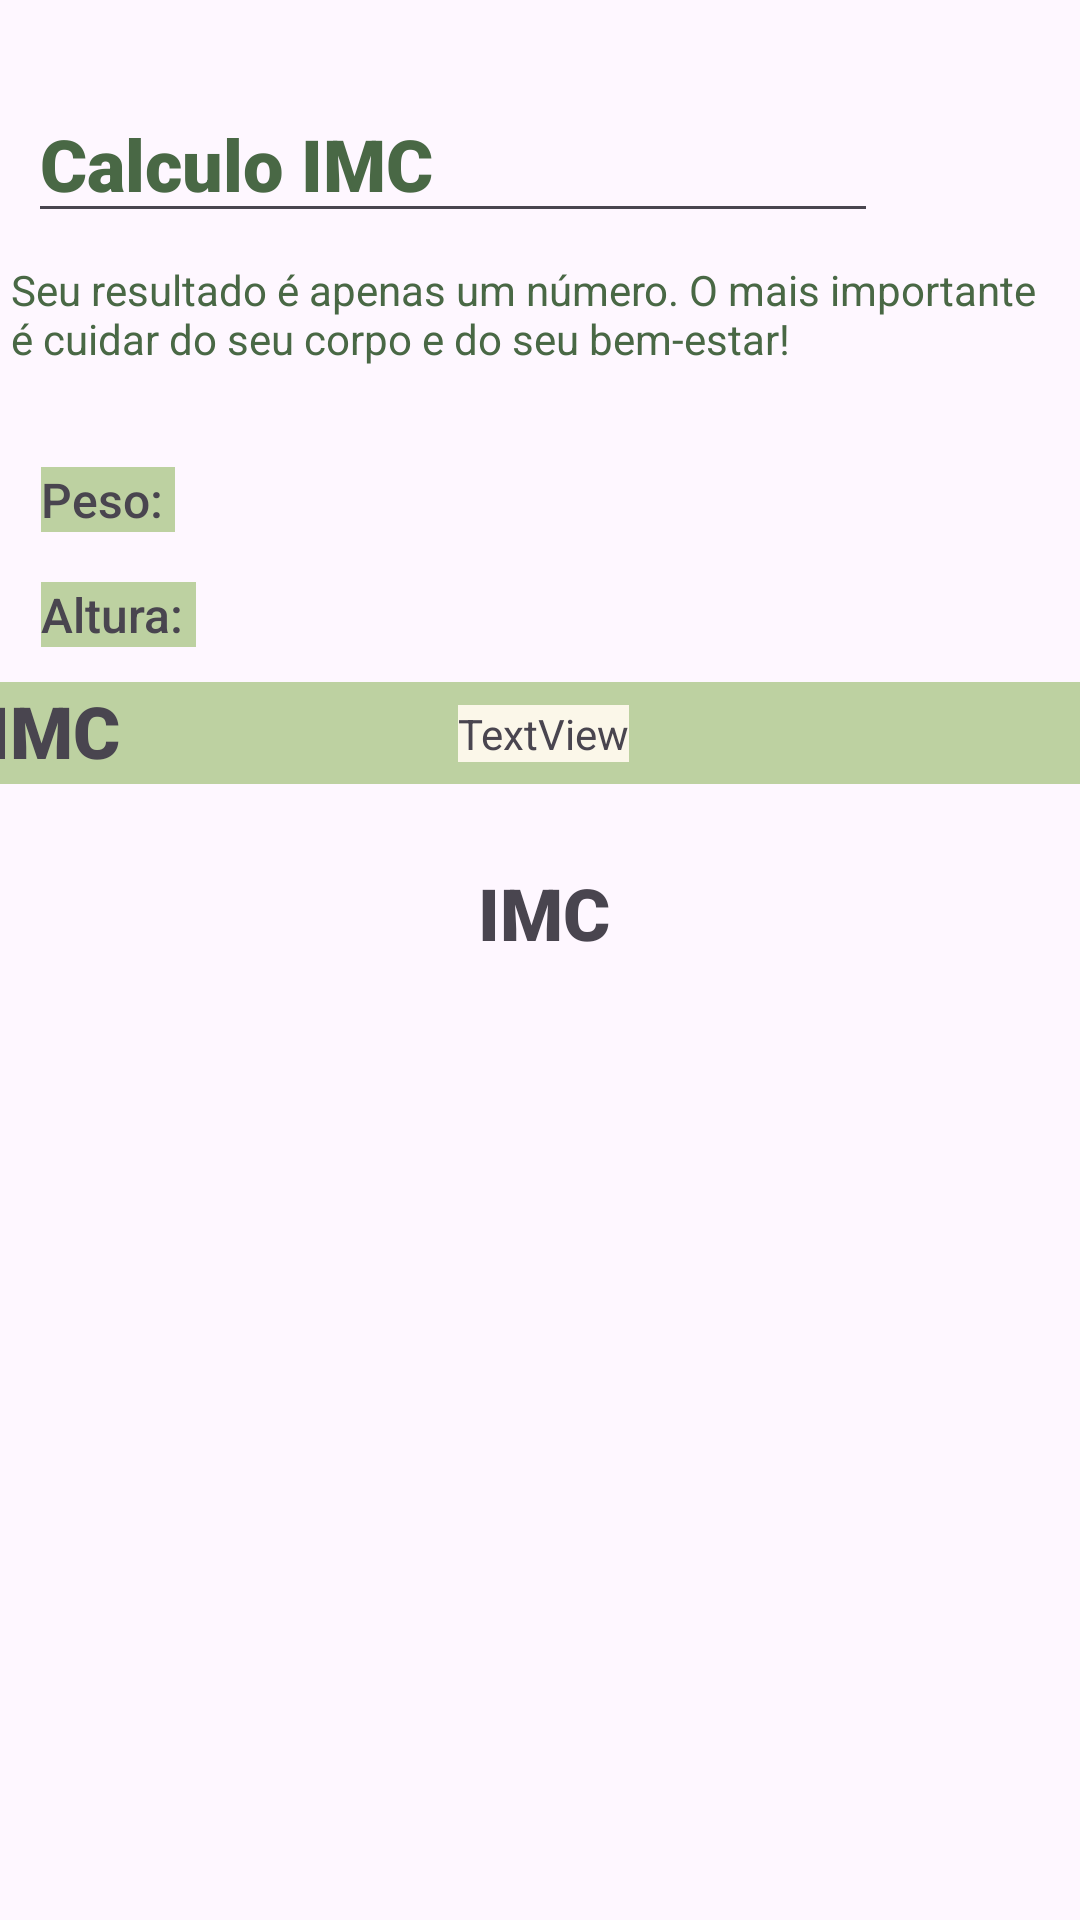

Write the Android layout XML for this screen, with the resource values it uses.
<!-- AndroidManifest.xml: application theme Theme.APPDESERGIO -->
<!-- res/layout/activity_calcular.xml -->
<?xml version="1.0" encoding="utf-8"?>
<androidx.constraintlayout.widget.ConstraintLayout
    xmlns:android="http://schemas.android.com/apk/res/android"
    xmlns:app="http://schemas.android.com/apk/res-auto"
    xmlns:tools="http://schemas.android.com/tools"
    android:id="@+id/main"
    android:layout_width="match_parent"
    android:layout_height="match_parent"
    tools:context=".Calcular">

    <TextView
        android:id="@+id/textView7"
        android:layout_width="wrap_content"
        android:layout_height="wrap_content"
        android:background="#BDD1A1"
        android:fontFamily="sans-serif-medium"
        android:text="Altura: "
        android:textSize="16sp"
        app:layout_constraintBottom_toBottomOf="parent"
        app:layout_constraintEnd_toEndOf="parent"
        app:layout_constraintHorizontal_bias="0.044"
        app:layout_constraintStart_toStartOf="parent"
        app:layout_constraintTop_toTopOf="parent"
        app:layout_constraintVertical_bias="0.314" />

    <EditText
        android:id="@+id/editTextText"
        android:layout_width="wrap_content"
        android:layout_height="wrap_content"
        android:ems="10"
        android:fontFamily="sans-serif-black"
        android:inputType="text"
        android:text="Calculo IMC"
        android:textColor="#496845"
        android:textSize="24sp"
        app:layout_constraintBottom_toBottomOf="parent"
        app:layout_constraintEnd_toEndOf="parent"
        app:layout_constraintHorizontal_bias="0.12"
        app:layout_constraintStart_toStartOf="parent"
        app:layout_constraintTop_toTopOf="parent"
        app:layout_constraintVertical_bias="0.048" />

    <TextView
        android:id="@+id/textView4"
        android:layout_width="344dp"
        android:layout_height="56dp"
        android:text="Seu resultado é apenas um número. O mais importante é cuidar do seu corpo e do seu bem-estar!"
        android:textColor="#496845"
        app:layout_constraintBottom_toBottomOf="parent"
        app:layout_constraintEnd_toEndOf="parent"
        app:layout_constraintHorizontal_bias="0.238"
        app:layout_constraintStart_toStartOf="parent"
        app:layout_constraintTop_toTopOf="parent"
        app:layout_constraintVertical_bias="0.149" />

    <TextView
        android:id="@+id/textView5"
        android:layout_width="wrap_content"
        android:layout_height="wrap_content"
        android:background="#BDD1A1"
        android:fontFamily="sans-serif-medium"
        android:text="Peso: "
        android:textSize="16sp"
        app:layout_constraintBottom_toBottomOf="parent"
        app:layout_constraintEnd_toEndOf="parent"
        app:layout_constraintHorizontal_bias="0.043"
        app:layout_constraintStart_toStartOf="parent"
        app:layout_constraintTop_toTopOf="parent"
        app:layout_constraintVertical_bias="0.252" />

    <TextView
        android:id="@+id/txtPeso"
        android:layout_width="wrap_content"
        android:layout_height="wrap_content"
        android:background="#00FDFDFD"
        android:fontFamily="sans-serif-medium"
        android:textSize="16sp"
        app:layout_constraintBottom_toBottomOf="parent"
        app:layout_constraintEnd_toEndOf="parent"
        app:layout_constraintHorizontal_bias="0.245"
        app:layout_constraintStart_toStartOf="parent"
        app:layout_constraintTop_toTopOf="parent"
        app:layout_constraintVertical_bias="0.252" />

    <TextView
        android:id="@+id/txtAltura"
        android:layout_width="wrap_content"
        android:layout_height="wrap_content"
        android:background="#00FDFDFD"
        android:fontFamily="sans-serif-medium"
        android:textSize="16sp"
        app:layout_constraintBottom_toBottomOf="parent"
        app:layout_constraintEnd_toEndOf="parent"
        app:layout_constraintHorizontal_bias="0.245"
        app:layout_constraintStart_toStartOf="parent"
        app:layout_constraintTop_toTopOf="parent"
        app:layout_constraintVertical_bias="0.314" />

    <TextView
        android:id="@+id/txtAltura2"
        android:layout_width="371dp"
        android:layout_height="34dp"
        android:background="#BDD1A1"
        android:backgroundTint="#BDD1A1"
        android:fontFamily="sans-serif-black"
        android:text="IMC"
        android:textSize="24sp"
        app:layout_constraintBottom_toBottomOf="parent"
        app:layout_constraintEnd_toEndOf="parent"
        app:layout_constraintHorizontal_bias="0.4"
        app:layout_constraintStart_toStartOf="parent"
        app:layout_constraintTop_toTopOf="parent"
        app:layout_constraintVertical_bias="0.375" />

    <TextView
        android:id="@+id/txtClass"
        android:layout_width="376dp"
        android:layout_height="34dp"
        android:background="#00BDD1A1"
        android:backgroundTint="#00BDD1A1"
        android:fontFamily="sans-serif-black"
        android:text="IMC"
        android:textAlignment="center"
        android:textSize="24sp"
        app:layout_constraintBottom_toBottomOf="parent"
        app:layout_constraintEnd_toEndOf="parent"
        app:layout_constraintHorizontal_bias="0.457"
        app:layout_constraintStart_toStartOf="parent"
        app:layout_constraintTop_toBottomOf="@+id/txtAltura2"
        app:layout_constraintVertical_bias="0.077" />

    <TextView
        android:id="@+id/txtIMC"
        android:layout_width="wrap_content"
        android:layout_height="wrap_content"
        android:background="#FBF7E9"
        android:text="TextView"
        app:layout_constraintBottom_toBottomOf="@+id/txtAltura2"
        app:layout_constraintEnd_toEndOf="@+id/txtAltura2"
        app:layout_constraintStart_toStartOf="@+id/txtAltura2"
        app:layout_constraintTop_toTopOf="@+id/txtAltura2" />

    <ImageView
        android:id="@+id/imageView2"
        android:layout_width="wrap_content"
        android:layout_height="wrap_content"
        app:layout_constraintBottom_toBottomOf="parent"
        app:layout_constraintEnd_toEndOf="parent"
        app:layout_constraintHorizontal_bias="0.482"
        app:layout_constraintStart_toStartOf="parent"
        app:layout_constraintTop_toTopOf="parent"
        app:layout_constraintVertical_bias="0.96"
        app:srcCompat="@drawable/abaixopeso" />

</androidx.constraintlayout.widget.ConstraintLayout>
<!-- resources referenced by this layout -->
<resources>
  <style name="Theme.APPDESERGIO" parent="Base.Theme.APPDESERGIO" />
  <style name="Base.Theme.APPDESERGIO" parent="Theme.Material3.DayNight.NoActionBar">
          
          
      </style>
</resources>
